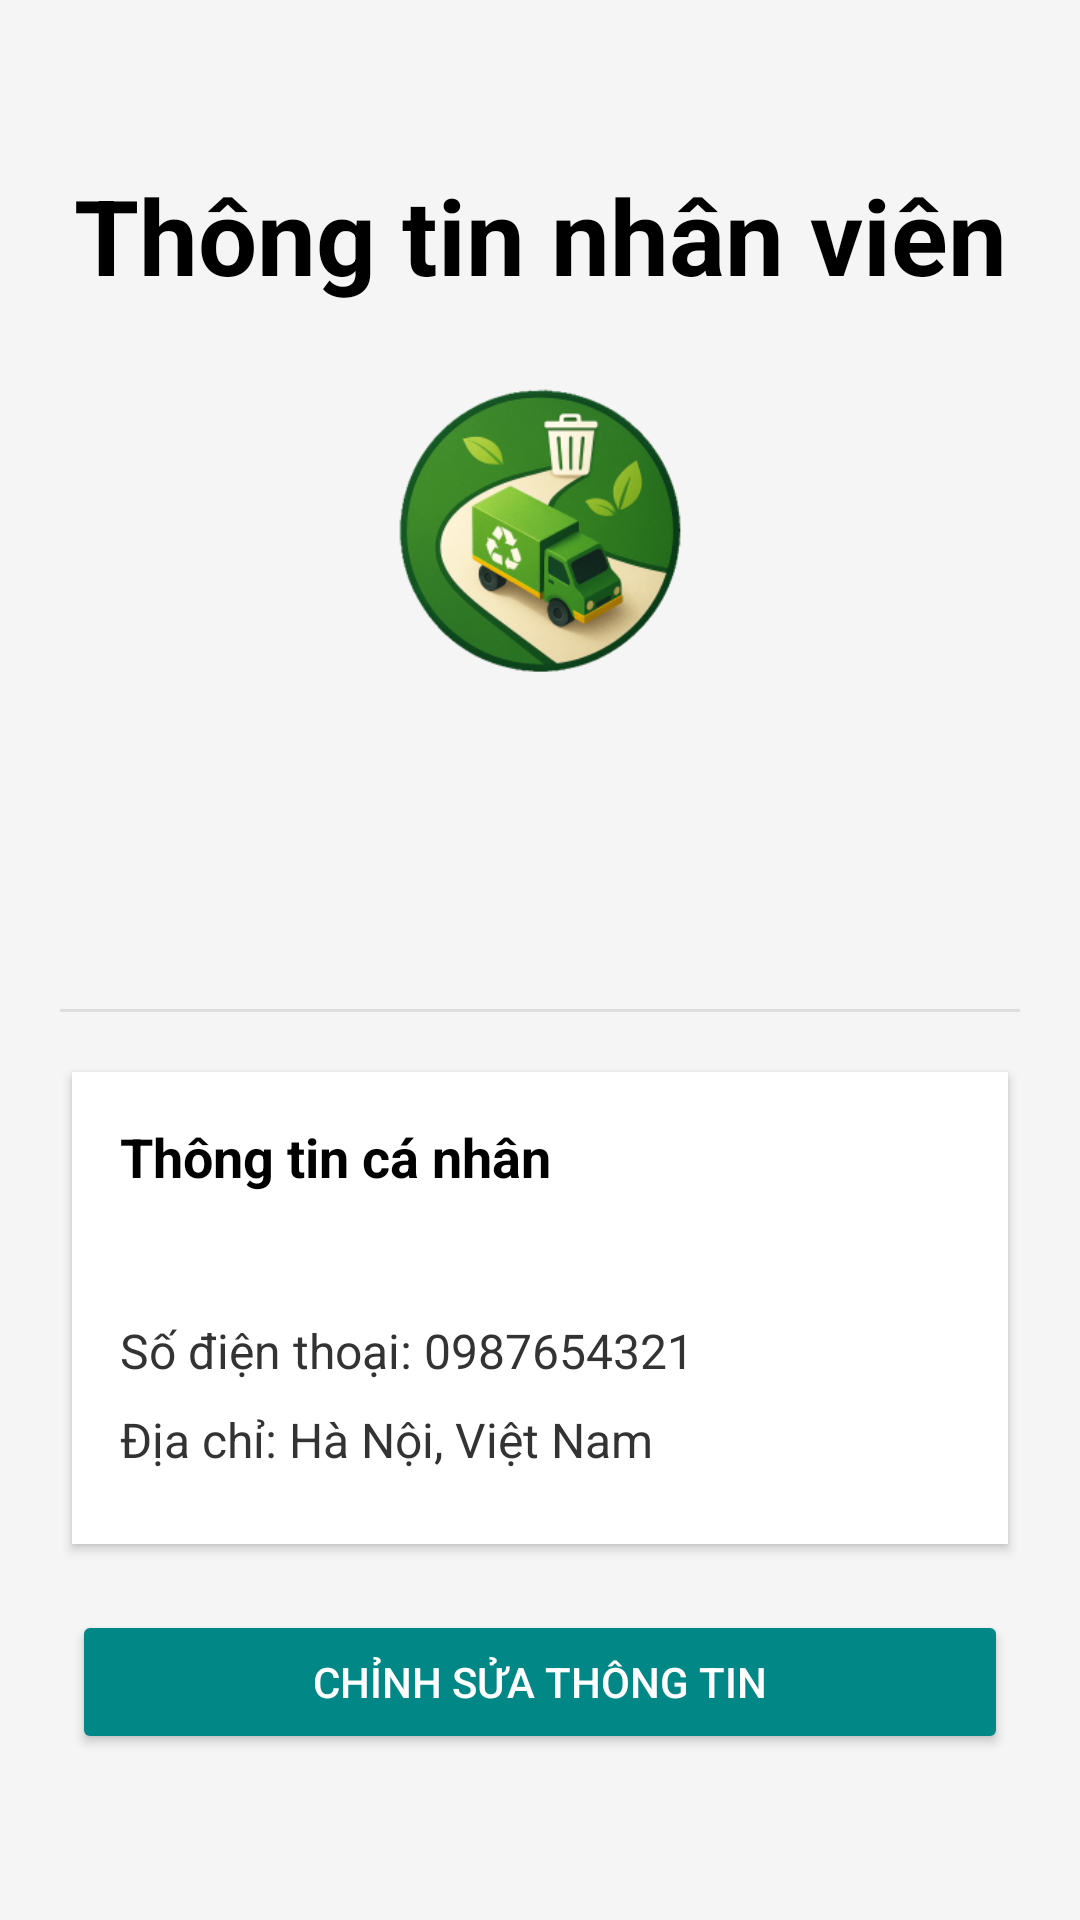

Android layout source for this screen:
<!-- AndroidManifest.xml: application theme Theme.AppGreenFlowGroup -->
<!-- res/layout/fragment_user.xml -->
<?xml version="1.0" encoding="utf-8"?>
<ScrollView xmlns:android="http://schemas.android.com/apk/res/android"
    android:layout_width="match_parent"
    android:layout_height="match_parent"
    android:fillViewport="true"
    android:background="#F5F5F5">

    <LinearLayout
        android:id="@+id/userContainer"
        android:layout_width="match_parent"
        android:layout_height="wrap_content"
        android:orientation="vertical"
        android:padding="20dp">

        <TextView
            android:layout_width="match_parent"
            android:layout_height="wrap_content"
            android:text="Thông tin nhân viên"
            android:textStyle="bold"
            android:gravity="center"
            android:textSize="35dp"
            android:textColor="@android:color/black"
            android:layout_marginTop="35dp"/>

        
        <ImageView
            android:src="@mipmap/app_green_flow_foreground"
            android:layout_width="150dp"
            android:layout_height="150dp"
            android:layout_gravity="center"/>

        
        <TextView
            android:id="@+id/tvUserName"
            android:layout_width="match_parent"
            android:layout_height="wrap_content"
            android:text=""
            android:textSize="20sp"
            android:textStyle="bold"
            android:gravity="center"
            android:layout_marginTop="12dp"
            android:textColor="@android:color/black"/>

        
        <TextView
            android:id="@+id/tvUserEmail"
            android:layout_width="match_parent"
            android:layout_height="wrap_content"
            android:text=""
            android:textSize="16sp"
            android:gravity="center"
            android:textColor="#666666"
            android:layout_marginTop="4dp"/>

        
        <View
            android:layout_width="match_parent"
            android:layout_height="1dp"
            android:background="#DDDDDD"
            android:layout_marginTop="20dp"
            android:layout_marginBottom="20dp"/>

        
        <LinearLayout
            android:layout_width="match_parent"
            android:layout_height="wrap_content"
            android:orientation="vertical"
            android:background="@android:color/white"
            android:padding="16dp"
            android:elevation="2dp"
            android:layout_marginBottom="12dp"
            android:layout_marginHorizontal="4dp">

            <TextView
                android:layout_width="wrap_content"
                android:layout_height="wrap_content"
                android:text="Thông tin cá nhân"
                android:textStyle="bold"
                android:textSize="18sp"
                android:textColor="@android:color/black"
                android:layout_marginBottom="12dp"/>

            <TextView
                android:id="@+id/tvUserPassword"
                android:layout_width="wrap_content"
                android:layout_height="wrap_content"
                android:text=""
                android:textSize="16sp"
                android:textColor="#333333"
                android:layout_marginBottom="8dp"/>

            <TextView
                android:id="@+id/tvPhone"
                android:layout_width="wrap_content"
                android:layout_height="wrap_content"
                android:text="Số điện thoại: 0987654321"
                android:textSize="16sp"
                android:textColor="#333333"
                android:layout_marginBottom="8dp"/>

            <TextView
                android:id="@+id/tvAddress"
                android:layout_width="wrap_content"
                android:layout_height="wrap_content"
                android:text="Địa chỉ: Hà Nội, Việt Nam"
                android:textSize="16sp"
                android:textColor="#333333"
                android:layout_marginBottom="8dp"/>
        </LinearLayout>

        
        <Button
            android:id="@+id/btnEditProfile"
            android:layout_width="match_parent"
            android:layout_height="wrap_content"
            android:text="Chỉnh sửa thông tin"
            android:backgroundTint="@color/teal_700"
            android:textColor="@android:color/white"
            android:layout_marginTop="10dp"
            android:layout_marginHorizontal="4dp"/>
    </LinearLayout>
</ScrollView>
<!-- resources referenced by this layout -->
<resources>
  <!-- mipmap app_green_flow_foreground: webp bitmap (mipmap-hdpi, 11640 bytes) -->
  <style name="Theme.AppGreenFlowGroup" parent="Theme.MaterialComponents.DayNight.DarkActionBar">
          
          <item name="colorPrimary">@color/purple_500</item>
          <item name="colorPrimaryVariant">@color/purple_700</item>
          <item name="colorOnPrimary">@color/white</item>
          
          <item name="colorSecondary">@color/teal_200</item>
          <item name="colorSecondaryVariant">@color/teal_700</item>
          <item name="colorOnSecondary">@color/black</item>
          
          <item name="android:statusBarColor">?attr/colorPrimaryVariant</item>
          
      </style>
  <!-- not gathered from this repository: default colours our renderer supplied (Android Studio template values) -->
  <color name="purple_500">#FF6200EE</color>
  <color name="purple_700">#FF3700B3</color>
  <color name="teal_200">#FF03DAC5</color>
  <color name="teal_700">#FF018786</color>
  <color name="black">#FF000000</color>
  <color name="white">#FFFFFFFF</color>
</resources>
